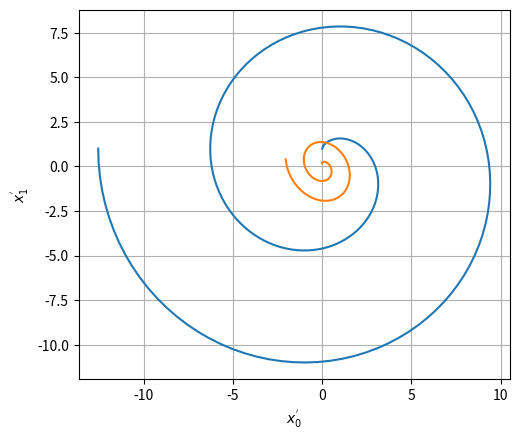

This figure's Python source:
import matplotlib.pyplot as plt
import numpy as np
import scipy as sp
import scipy.optimize as opt

from math import sin, cos, pi
from numpy import trace as tr
from numpy.linalg import det
from numpy.linalg import inv
from numpy.linalg import pinv

np.random.seed(2222)

def f_nonlin(X):
    return np.transpose(np.array([np.sin(X) - X * np.cos(X), np.cos(X) + X * np.sin(X)]))

def f_lin(X, A):
    return np.dot(X, np.transpose(A))

def _A_():
    return np.random.normal(size=20).reshape(10, 2)

def _X_(N):
    return np.linspace(0.0, 4*pi, num=N)

def _Y_(X, A):
    return f_lin(f_nonlin(X), A)

def f(W, *args):
    N, Y, sigma = args
    _W_ = W.reshape(10, 2)

    T0 = np.dot(_W_, np.transpose(_W_)) + sigma**2 * np.ones_like(np.dot(_W_, np.transpose(_W_)))
    T1 = np.dot(np.dot(Y, pinv(T0)), np.transpose(Y))
    return N * det(T0) / 2 + tr(T1) / 2

def gradf(W, *args):
    N, Y, sigma = args
    _W_ = W.reshape(10, 2)
    
    T0 = np.dot(_W_, np.transpose(_W_)) \
        + sigma**2 * np.ones_like(np.dot(_W_, np.transpose(_W_)))
    T1 = np.dot(np.transpose(Y), Y)
    return (N * np.dot(pinv(T0), _W_) - np.dot(np.dot(np.dot(pinv(T0), T1), pinv(T0)), _W_)).reshape(-1)

def quesion_16():
    # NList = [50, 100, 200, 500]
    N = 200
    X = _X_(N)
    W0 = _A_()
    Y = _Y_(X, W0)
    sigma = 1

    args = (N, Y, sigma)
    W_Hat = opt.fmin_cg(f, W0.reshape(-1), fprime=gradf, args=args).reshape(10, 2)
    X_Hat = np.dot(np.dot(Y, W_Hat), inv(np.dot(np.transpose(W_Hat), W_Hat)))

    # X_Hat = 5.7 * X_Hat

    fig, ax = plt.subplots()
    ax.plot(f_nonlin(X)[:, 0], f_nonlin(X)[:, 1])
    ax.plot(X_Hat[:, 0], X_Hat[:, 1])
    ax.grid()
    ax.set_aspect('equal', 'box')
    plt.xlabel("$x_{0}^{'}$")
    plt.ylabel("$x_{1}^{'}$")
    plt.show()


if __name__ == "__main__":
    quesion_16()